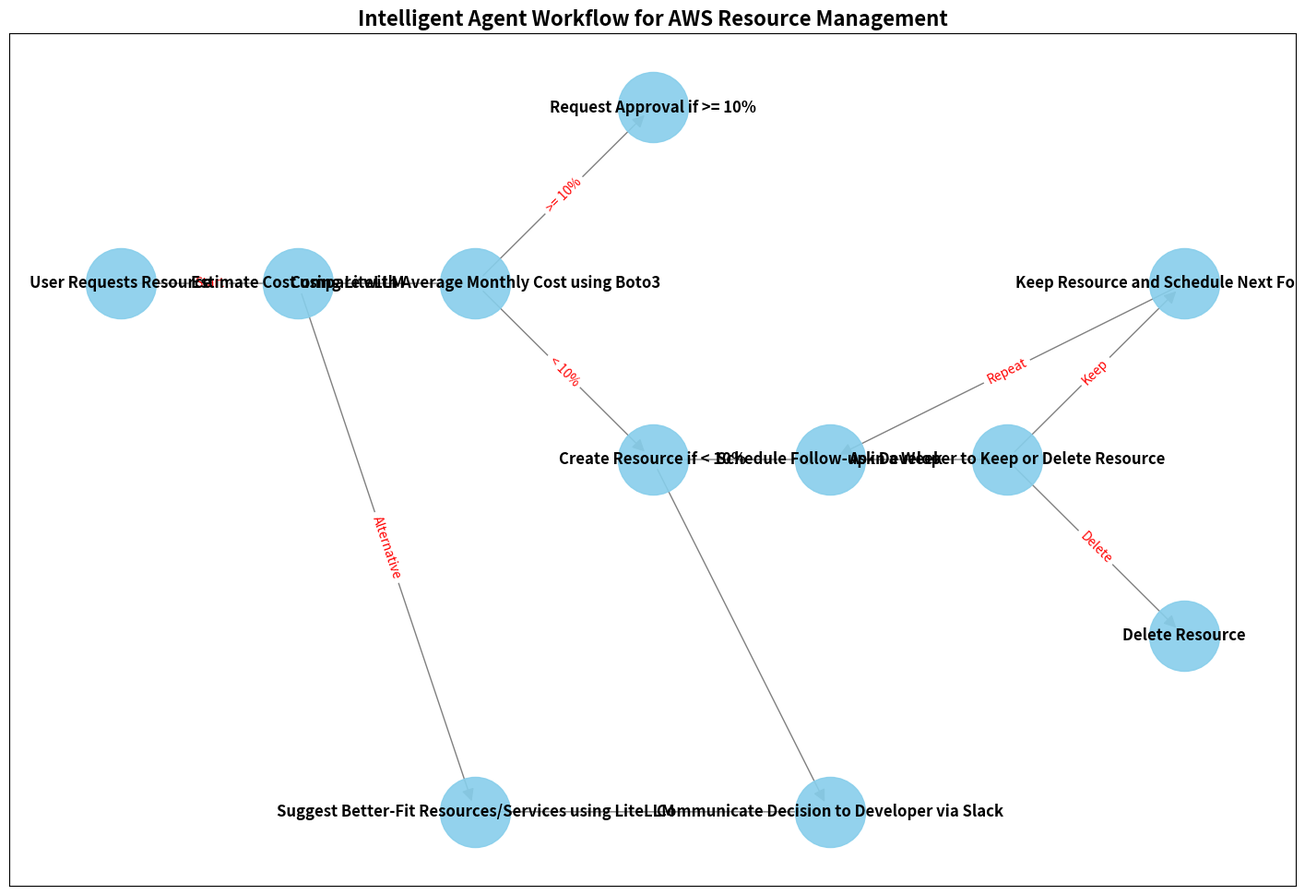

Python code for this plot:
import matplotlib.pyplot as plt
import networkx as nx

# Create a directed graph
G = nx.DiGraph()

# Define the steps as nodes
steps = [
    "User Requests Resource",
    "Estimate Cost using LiteLLM",
    "Compare with Average Monthly Cost using Boto3",
    "Request Approval if >= 10%",
    "Create Resource if < 10%",
    "Schedule Follow-up in a Week",
    "Ask Developer to Keep or Delete Resource",
    "Keep Resource and Schedule Next Follow-up",
    "Delete Resource",
    "Communicate Decision to Developer via Slack",
    "Suggest Better-Fit Resources/Services using LiteLLM"
]

# Add the nodes to the graph
for step in steps:
    G.add_node(step)

# Define the edges with operations
edges = [
    ("User Requests Resource", "Estimate Cost using LiteLLM"),
    ("Estimate Cost using LiteLLM", "Compare with Average Monthly Cost using Boto3"),
    ("Compare with Average Monthly Cost using Boto3", "Request Approval if >= 10%"),
    ("Compare with Average Monthly Cost using Boto3", "Create Resource if < 10%"),
    ("Create Resource if < 10%", "Schedule Follow-up in a Week"),
    ("Schedule Follow-up in a Week", "Ask Developer to Keep or Delete Resource"),
    ("Ask Developer to Keep or Delete Resource", "Keep Resource and Schedule Next Follow-up"),
    ("Ask Developer to Keep or Delete Resource", "Delete Resource"),
    ("Keep Resource and Schedule Next Follow-up", "Schedule Follow-up in a Week"),
    ("Create Resource if < 10%", "Communicate Decision to Developer via Slack"),
    ("Estimate Cost using LiteLLM", "Suggest Better-Fit Resources/Services using LiteLLM"),
    ("Suggest Better-Fit Resources/Services using LiteLLM", "Communicate Decision to Developer via Slack")
]

# Add the edges to the graph
for edge in edges:
    G.add_edge(*edge)

# Manually define the positions for the nodes with more spacing
pos = {
    "User Requests Resource": (0, 10),
    "Estimate Cost using LiteLLM": (2, 10),
    "Compare with Average Monthly Cost using Boto3": (4, 10),
    "Request Approval if >= 10%": (6, 12),
    "Create Resource if < 10%": (6, 8),
    "Schedule Follow-up in a Week": (8, 8),
    "Ask Developer to Keep or Delete Resource": (10, 8),
    "Keep Resource and Schedule Next Follow-up": (12, 10),
    "Delete Resource": (12, 6),
    "Communicate Decision to Developer via Slack": (8, 4),
    "Suggest Better-Fit Resources/Services using LiteLLM": (4, 4)
}

# Adjust the figure size
plt.figure(figsize=(18, 12))

# Draw the nodes
nx.draw_networkx_nodes(G, pos, node_size=3000, node_color='skyblue', alpha=0.9)

# Draw the edges
nx.draw_networkx_edges(G, pos, edgelist=edges, arrowstyle='-|>', arrowsize=20, edge_color='gray')

# Draw the labels
nx.draw_networkx_labels(G, pos, font_size=12, font_color='black', font_weight='bold')

# Draw the edge labels with simplified text
edge_labels = {
    ("User Requests Resource", "Estimate Cost using LiteLLM"): "Start",
    ("Estimate Cost using LiteLLM", "Compare with Average Monthly Cost using Boto3"): "",
    ("Compare with Average Monthly Cost using Boto3", "Request Approval if >= 10%"): ">= 10%",
    ("Compare with Average Monthly Cost using Boto3", "Create Resource if < 10%"): "< 10%",
    ("Create Resource if < 10%", "Schedule Follow-up in a Week"): "",
    ("Schedule Follow-up in a Week", "Ask Developer to Keep or Delete Resource"): "",
    ("Ask Developer to Keep or Delete Resource", "Keep Resource and Schedule Next Follow-up"): "Keep",
    ("Ask Developer to Keep or Delete Resource", "Delete Resource"): "Delete",
    ("Keep Resource and Schedule Next Follow-up", "Schedule Follow-up in a Week"): "Repeat",
    ("Create Resource if < 10%", "Communicate Decision to Developer via Slack"): "",
    ("Estimate Cost using LiteLLM", "Suggest Better-Fit Resources/Services using LiteLLM"): "Alternative",
    ("Suggest Better-Fit Resources/Services using LiteLLM", "Communicate Decision to Developer via Slack"): ""
}

nx.draw_networkx_edge_labels(G, pos, edge_labels=edge_labels, font_color='red')

# Set the plot title
plt.title("Intelligent Agent Workflow for AWS Resource Management", fontsize=16, fontweight='bold')

# Display the graph
plt.show()
